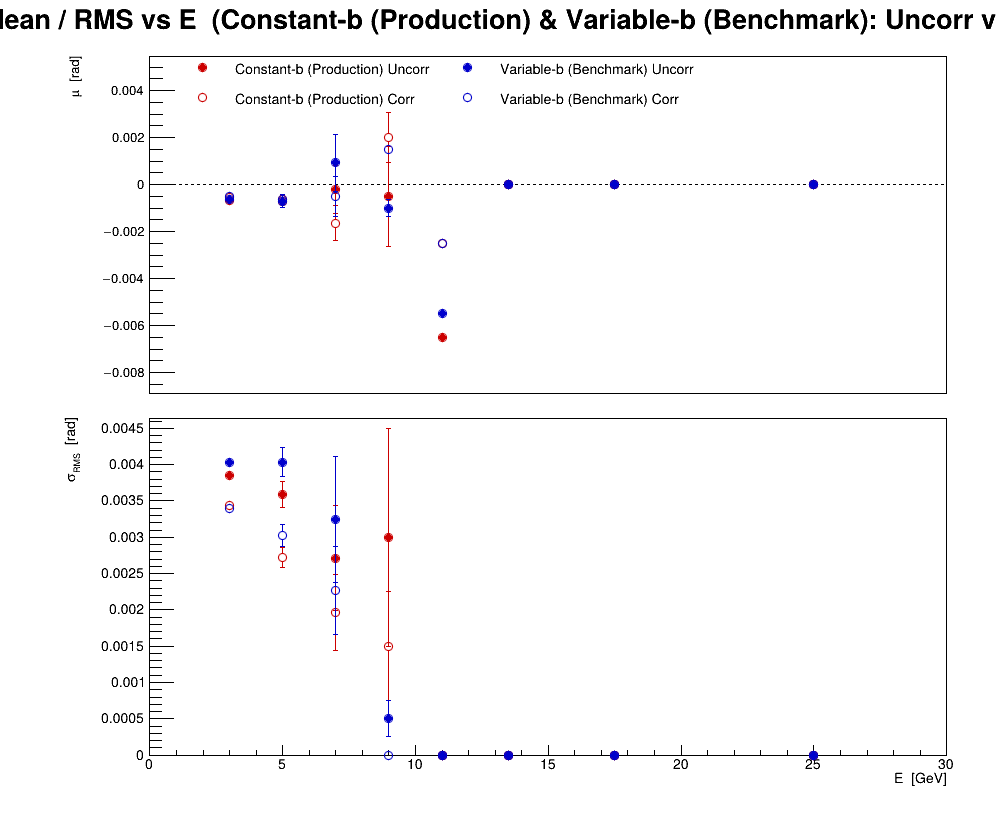

The table this chart was drawn from, first rows:
series, variant, residual, E, mu, dmu, sigma, dsigma
0, Constant-b (Production) Uncorr, phi, 3, -0.0006655, 4.73976e-05, 0.003856, 3.35152e-05
0, Constant-b (Production) Uncorr, phi, 5, -0.0007139, 0.0002527, 0.003583, 0.0001787
0, Constant-b (Production) Uncorr, phi, 7, -0.0002143, 0.001024, 0.002711, 0.0007244
0, Constant-b (Production) Uncorr, phi, 9, -0.0005, 0.002121, 0.003, 0.0015
0, Constant-b (Production) Uncorr, phi, 11, -0.0065, 0, 0, 0
0, Constant-b (Production) Uncorr, phi, 13.5, 0, 0, 0, 0
0, Constant-b (Production) Uncorr, phi, 17.5, 0, 0, 0, 0
0, Constant-b (Production) Uncorr, phi, 25, 0, 0, 0, 0
1, Constant-b (Production) Corr, phi, 3, -0.0005281, 4.2302e-05, 0.003441, 2.9912e-05
1, Constant-b (Production) Corr, phi, 5, -0.0006294, 0.0001921, 0.002723, 0.0001358
1, Constant-b (Production) Corr, phi, 7, -0.001643, 0.0007403, 0.001959, 0.0005235
1, Constant-b (Production) Corr, phi, 9, 0.002, 0.001061, 0.0015, 0.00075
1, Constant-b (Production) Corr, phi, 11, -0.0025, 0, 0, 0
1, Constant-b (Production) Corr, phi, 13.5, 0, 0, 0, 0
1, Constant-b (Production) Corr, phi, 17.5, 0, 0, 0, 0
1, Constant-b (Production) Corr, phi, 25, 0, 0, 0, 0
2, Variable-b (Benchmark) Uncorr, phi, 3, -0.0006153, 4.9517e-05, 0.004028, 3.50138e-05
2, Variable-b (Benchmark) Uncorr, phi, 5, -0.000709, 0.0002845, 0.004033, 0.0002011
2, Variable-b (Benchmark) Uncorr, phi, 7, 0.0009286, 0.001227, 0.003245, 0.0008673
2, Variable-b (Benchmark) Uncorr, phi, 9, -0.001, 0.0003536, 0.0005, 0.00025
2, Variable-b (Benchmark) Uncorr, phi, 11, -0.0055, 0, 0, 0
2, Variable-b (Benchmark) Uncorr, phi, 13.5, 0, 0, 0, 0
2, Variable-b (Benchmark) Uncorr, phi, 17.5, 0, 0, 0, 0
2, Variable-b (Benchmark) Uncorr, phi, 25, 0, 0, 0, 0
3, Variable-b (Benchmark) Corr, phi, 3, -0.000523, 4.17131e-05, 0.003393, 2.94956e-05
3, Variable-b (Benchmark) Corr, phi, 5, -0.0006443, 0.000213, 0.00302, 0.0001506
3, Variable-b (Benchmark) Corr, phi, 7, -0.0005, 0.0008571, 0.002268, 0.0006061
3, Variable-b (Benchmark) Corr, phi, 9, 0.0015, 1.01802e-11, 1.4397e-11, 7.19848e-12
3, Variable-b (Benchmark) Corr, phi, 11, -0.0025, 0, 0, 0
3, Variable-b (Benchmark) Corr, phi, 13.5, 0, 0, 0, 0
3, Variable-b (Benchmark) Corr, phi, 17.5, 0, 0, 0, 0
3, Variable-b (Benchmark) Corr, phi, 25, 0, 0, 0, 0
